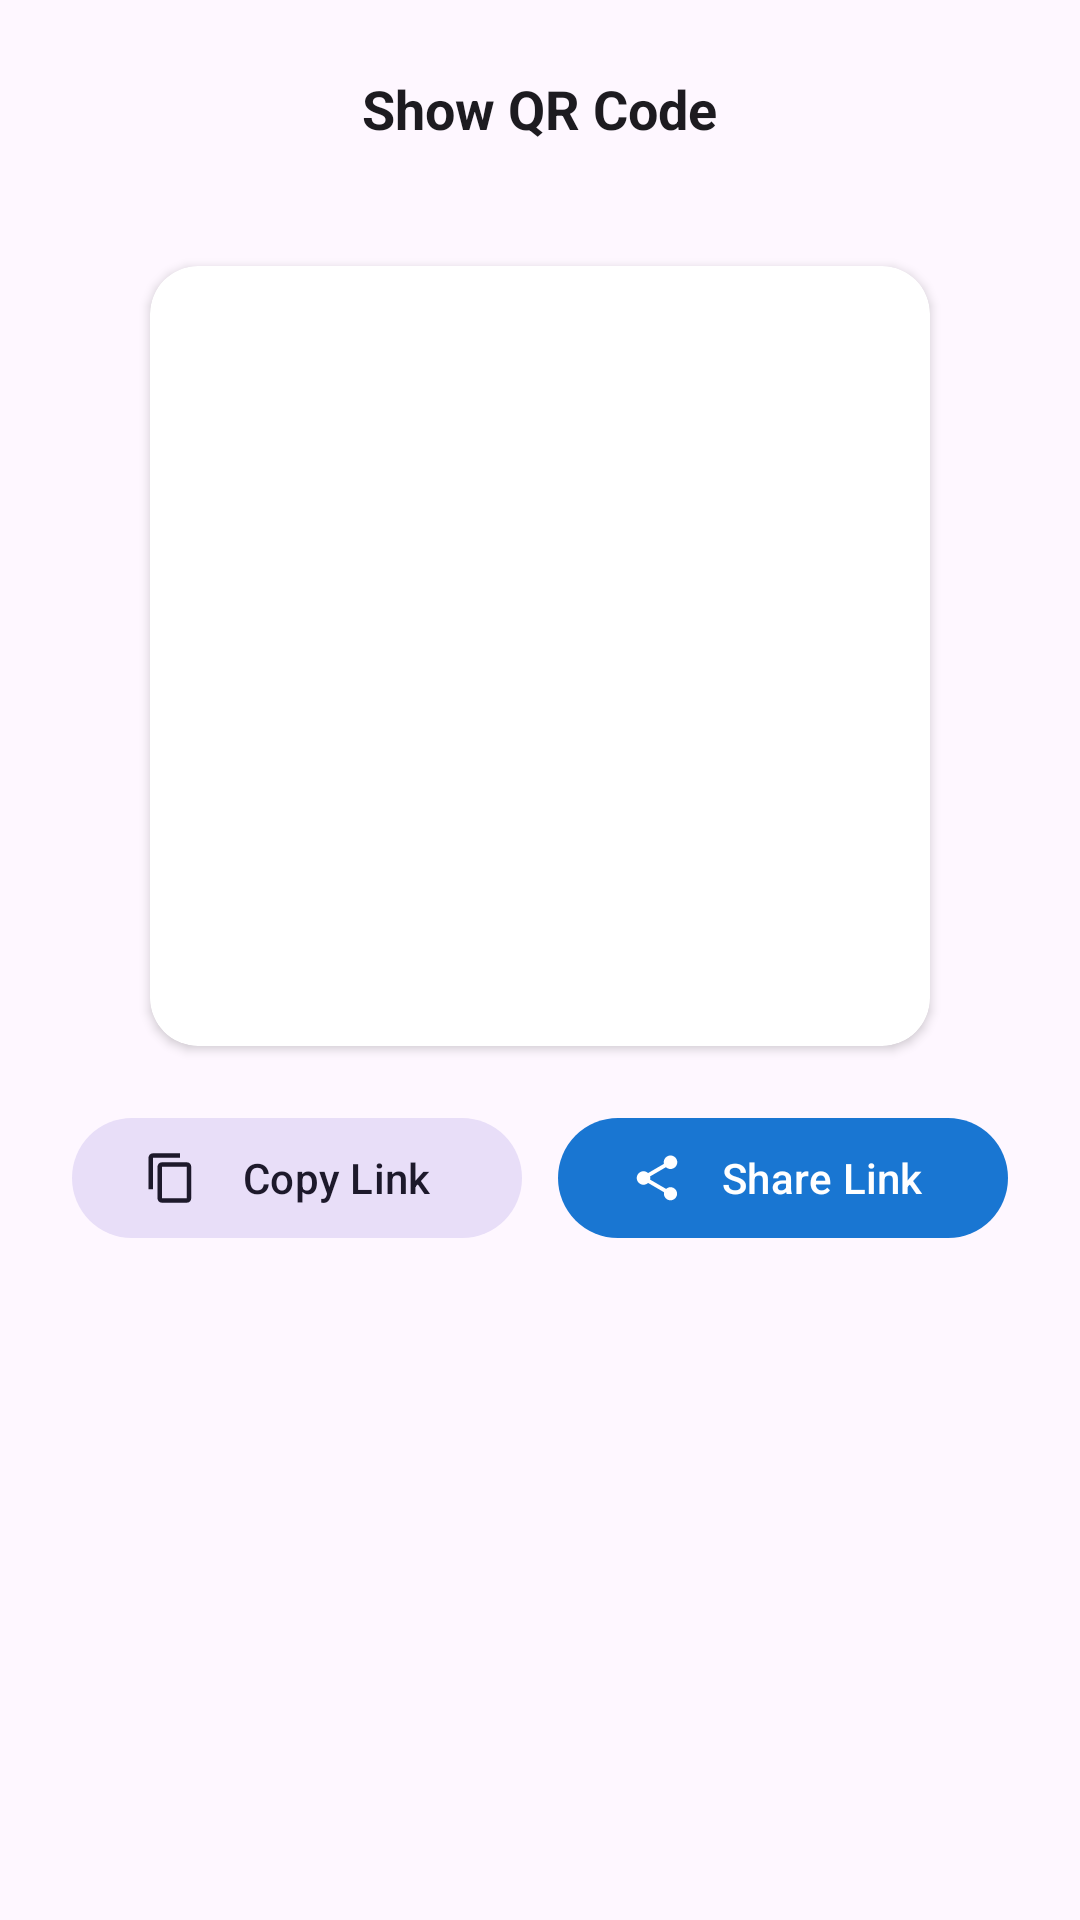

Reconstruct the res/layout file that produces this screen, plus the resources it refers to.
<!-- AndroidManifest.xml: application theme Theme.EasyNavigator -->
<!-- res/layout/dialog_qr_share.xml -->
<?xml version="1.0" encoding="utf-8"?>
<LinearLayout
    xmlns:android="http://schemas.android.com/apk/res/android"
    xmlns:app="http://schemas.android.com/apk/res-auto"
    android:layout_width="match_parent"
    android:layout_height="wrap_content"
    android:orientation="vertical"
    android:gravity="center_horizontal"
    android:padding="24dp">

    <TextView
        android:id="@+id/tvQrDialogTitle"
        android:layout_width="wrap_content"
        android:layout_height="wrap_content"
        android:text="@string/show_qr_code"
        android:textSize="18sp"
        android:textStyle="bold"
        android:textColor="?attr/colorOnSurface"
        android:layout_marginBottom="8dp" />

    <TextView
        android:id="@+id/tvQrDialogUrl"
        android:layout_width="wrap_content"
        android:layout_height="wrap_content"
        android:maxLines="2"
        android:ellipsize="end"
        android:textSize="12sp"
        android:textAlignment="center"
        android:textColor="?attr/colorOnSurfaceVariant"
        android:layout_marginBottom="16dp" />

    
    <androidx.cardview.widget.CardView
        android:layout_width="260dp"
        android:layout_height="260dp"
        app:cardCornerRadius="16dp"
        app:cardElevation="2dp"
        app:cardBackgroundColor="@android:color/white"
        android:layout_marginBottom="20dp">

        <ImageView
            android:id="@+id/ivGeneratedQr"
            android:layout_width="match_parent"
            android:layout_height="match_parent"
            android:padding="16dp"
            android:contentDescription="@string/show_qr_code" />

    </androidx.cardview.widget.CardView>

    
    <LinearLayout
        android:layout_width="match_parent"
        android:layout_height="wrap_content"
        android:orientation="horizontal"
        android:gravity="center">

        <com.google.android.material.button.MaterialButton
            android:id="@+id/btnQrCopy"
            style="@style/Widget.Material3.Button.TonalButton"
            android:layout_width="0dp"
            android:layout_height="wrap_content"
            android:layout_weight="1"
            android:layout_marginEnd="6dp"
            android:text="@string/copy_link"
            app:icon="@drawable/ic_copy" />

        <com.google.android.material.button.MaterialButton
            android:id="@+id/btnQrShare"
            android:layout_width="0dp"
            android:layout_height="wrap_content"
            android:layout_weight="1"
            android:layout_marginStart="6dp"
            android:text="@string/share_link"
            app:icon="@drawable/ic_share" />

    </LinearLayout>

</LinearLayout>
<!-- resources referenced by this layout -->
<resources>
  <!-- drawable ic_copy (drawable) -->
  <vector xmlns:android="http://schemas.android.com/apk/res/android"
      android:width="24dp"
      android:height="24dp"
      android:viewportWidth="24"
      android:viewportHeight="24"
      android:tint="?attr/colorOnSurface">
      <path
          android:fillColor="@android:color/white"
          android:pathData="M16,1H4c-1.1,0 -2,0.9 -2,2v14h2V3h12V1zm3,4H8c-1.1,0 -2,0.9 -2,2v14c0,1.1 0.9,2 2,2h11c1.1,0 2,-0.9 2,-2V7c0,-1.1 -0.9,-2 -2,-2zm0,16H8V7h11v14z"/>
  </vector>
  <!-- drawable ic_share (drawable) -->
  <vector xmlns:android="http://schemas.android.com/apk/res/android"
      android:width="24dp"
      android:height="24dp"
      android:viewportWidth="24"
      android:viewportHeight="24"
      android:tint="?attr/colorOnSurface">
      <path
          android:fillColor="@android:color/white"
          android:pathData="M18,16.08c-0.76,0 -1.44,0.3 -1.96,0.77L8.91,12.7c0.05,-0.23 0.09,-0.46 0.09,-0.7s-0.04,-0.47 -0.09,-0.7l7.05,-4.11c0.54,0.5 1.25,0.81 2.04,0.81 1.66,0 3,-1.34 3,-3s-1.34,-3 -3,-3 -3,1.34 -3,3c0,0.24 0.04,0.47 0.09,0.7L8.04,9.81C7.5,9.31 6.79,9 6,9c-1.66,0 -3,1.34 -3,3s1.34,3 3,3c0.79,0 1.5,-0.31 2.04,-0.81l7.12,4.16c-0.05,0.21 -0.08,0.43 -0.08,0.65 0,1.61 1.31,2.92 2.92,2.92s2.92,-1.31 2.92,-2.92c0,-1.61 -1.31,-2.92 -2.92,-2.92z"/>
  </vector>
  <string name="copy_link">Copy Link</string>
  <string name="share_link">Share Link</string>
  <string name="show_qr_code">Show QR Code</string>
  <style name="Theme.EasyNavigator" parent="Theme.Material3.DayNight.NoActionBar">
          <item name="colorPrimary">@color/primary</item>
          <item name="colorSecondary">@color/accent</item>
          <item name="android:windowLightStatusBar">true</item>
          <item name="bottomSheetDialogTheme">@style/Theme.EasyNavigator.BottomSheetDialog</item>
      </style>
  <color name="primary">#1976D2</color>
  <color name="accent">#FF9800</color>
  <style name="Theme.EasyNavigator.BottomSheetDialog" parent="Theme.Material3.DayNight.BottomSheetDialog">
          <item name="enableEdgeToEdge">true</item>
      </style>
</resources>
